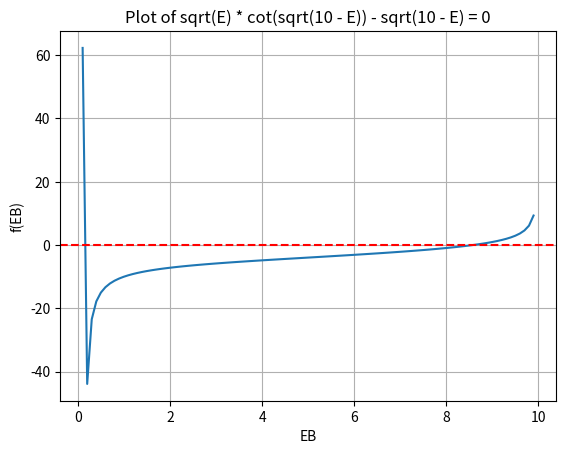

Write the Python code that produced this figure.
import numpy as np
import matplotlib.pyplot as plt

def equation(EB):
    return np.sqrt(EB) * (1 / np.tan(np.sqrt(10 - EB))) - np.sqrt(10 - EB)

# Plot the equation
EB_values = np.linspace(0.1, 9.9, 100)  # Avoiding EB = 0 and EB = 10 to prevent division by zero
f_values = equation(EB_values)

plt.plot(EB_values, f_values)
plt.axhline(0, color='red', linestyle='--')
plt.xlabel('EB')
plt.ylabel('f(EB)')
plt.title('Plot of sqrt(E) * cot(sqrt(10 - E)) - sqrt(10 - E) = 0')
plt.grid(True)
plt.show()
